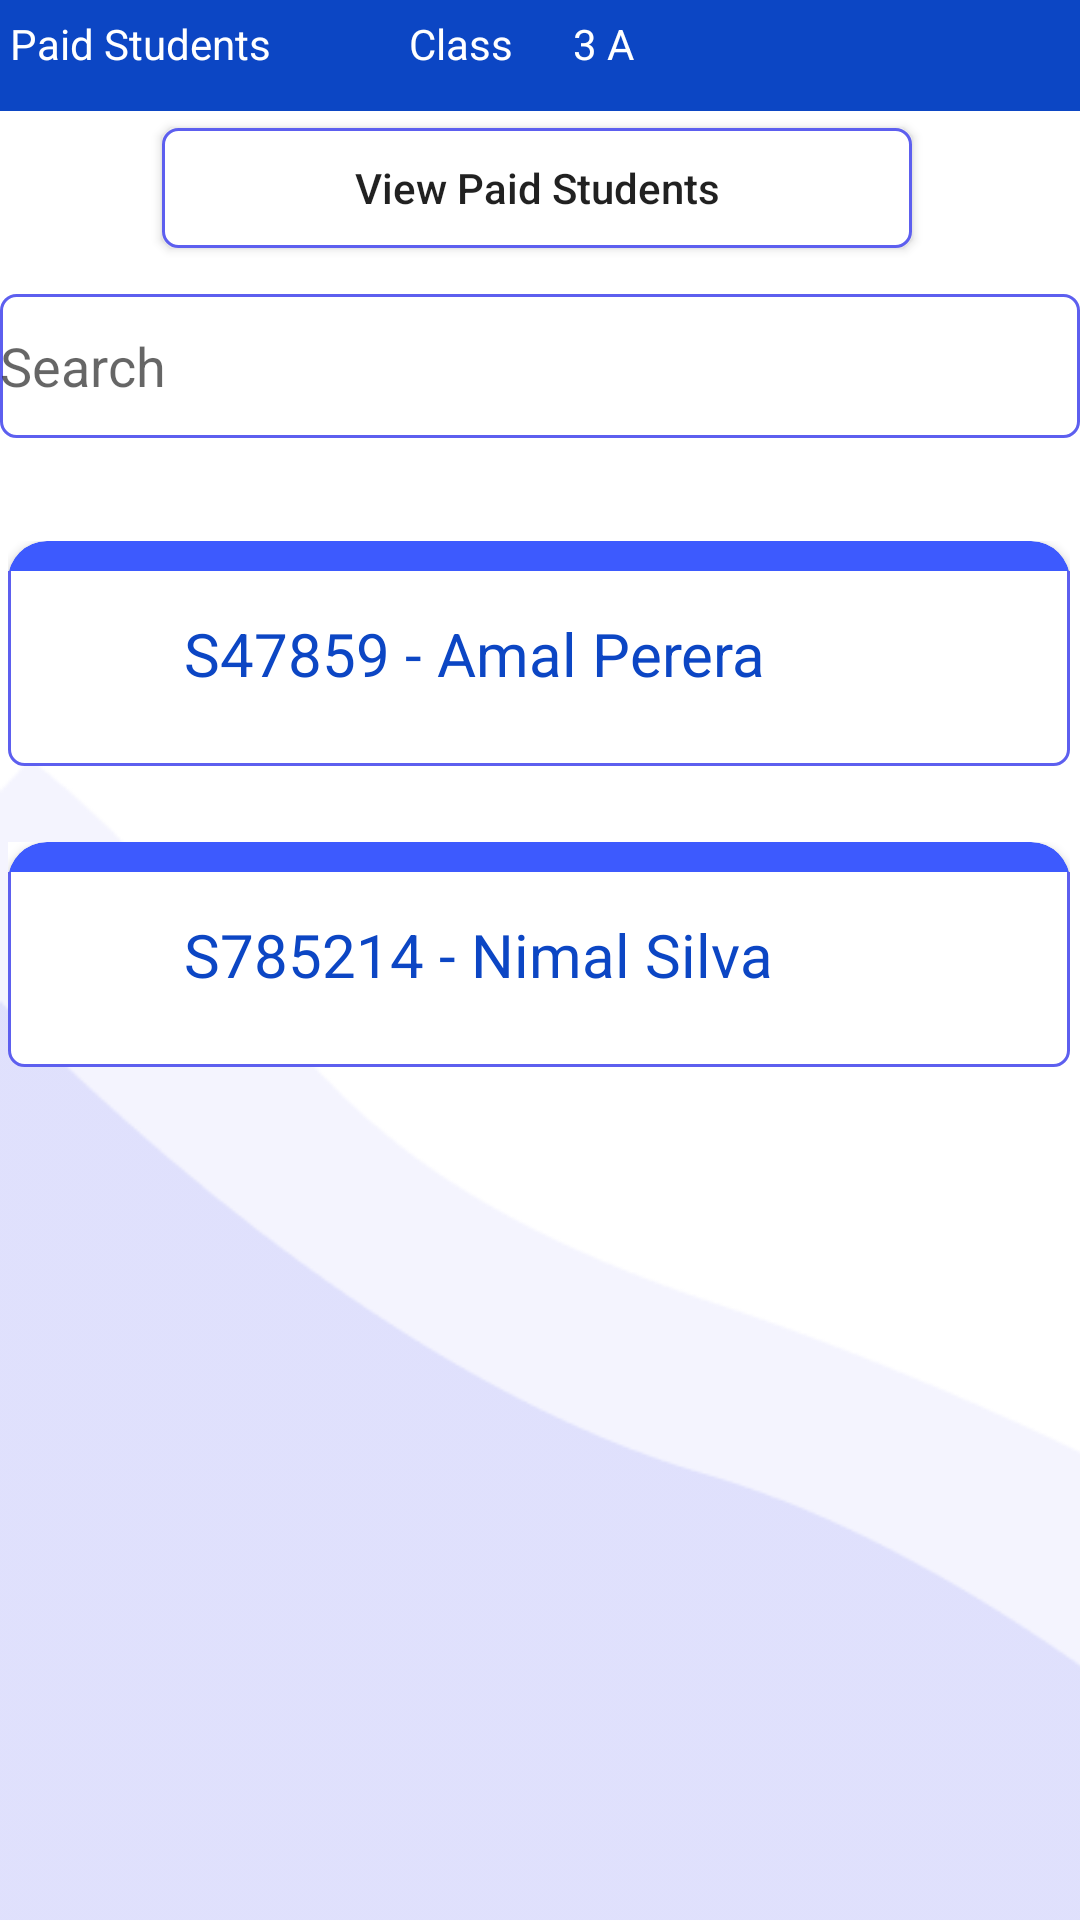

Layout XML and referenced resources for this Android screen:
<!-- AndroidManifest.xml: application theme Theme.SchoolManagment -->
<!-- res/layout/activity_non_paid_students.xml -->
<?xml version="1.0" encoding="utf-8"?>
<androidx.constraintlayout.widget.ConstraintLayout xmlns:android="http://schemas.android.com/apk/res/android"
    xmlns:app="http://schemas.android.com/apk/res-auto"
    xmlns:tools="http://schemas.android.com/tools"
    android:layout_width="match_parent"
    android:layout_height="match_parent"
    tools:context=".NonPaidStudents">

    <LinearLayout
        android:id="@+id/linearLayout"
        android:layout_width="413dp"
        android:layout_height="37dp"
        android:background="#0C46C4"
        android:orientation="horizontal"
        app:layout_constraintBottom_toBottomOf="parent"
        app:layout_constraintEnd_toEndOf="parent"
        app:layout_constraintHorizontal_bias="1.0"
        app:layout_constraintStart_toStartOf="parent"
        app:layout_constraintTop_toTopOf="parent"
        app:layout_constraintVertical_bias="0.0">

        <TextView
            android:id="@+id/topic"
            android:layout_width="100dp"
            android:layout_height="wrap_content"
            android:layout_weight="1"
            android:paddingLeft="20dp"
            android:paddingRight="20dp"
            android:text="Non Paid Students"
            android:paddingTop="5dp"
            android:textAlignment="center"
            android:textColor="#FFFFFF" />

        <TextView
            android:id="@+id/textView20"
            android:layout_width="5dp"
            android:layout_height="wrap_content"
            android:layout_weight="1"
            android:text="Class"
            android:paddingTop="5dp"
            android:textAlignment="center"
            android:textColor="#FFFFFF" />

        <TextView
            android:id="@+id/editTextTextPersonName3"
            android:layout_width="100dp"
            android:layout_height="wrap_content"
            android:layout_weight="1"
            android:ems="10"
            android:inputType="textPersonName"
            android:minHeight="32dp"
            android:paddingTop="5dp"
            android:text="3 A"
            android:textColor="#FFFFFF"
            tools:ignore="SpeakableTextPresentCheck,TouchTargetSizeCheck" />

    </LinearLayout>

    <Button
        android:id="@+id/type"
        android:layout_width="250dp"
        android:layout_height="40dp"
        android:text="View Paid Students"
        android:textAllCaps="false"
        android:background="@drawable/shape"
        android:entries="@array/nonPaid"
        android:minHeight="48dp"
        app:cornerRadius="30dp"
        app:layout_constraintBottom_toBottomOf="parent"
        app:layout_constraintEnd_toEndOf="parent"
        app:layout_constraintHorizontal_bias="0.49"
        app:layout_constraintStart_toStartOf="parent"
        app:layout_constraintTop_toBottomOf="@+id/linearLayout"
        app:layout_constraintVertical_bias="0.01"
        tools:ignore="SpeakableTextPresentCheck" />

    <EditText
        android:id="@+id/editTextTextPersonName4"
        android:layout_width="360dp"
        android:layout_height="wrap_content"
        android:ems="10"
        android:hint="Search"
        android:background="@drawable/shape"
        android:inputType="textPersonName"
        android:minHeight="48dp"
        app:cornerRadius="30dp"
        app:layout_constraintBottom_toBottomOf="parent"
        app:layout_constraintEnd_toEndOf="parent"
        app:layout_constraintHorizontal_bias="0.49"
        app:layout_constraintStart_toStartOf="parent"
        app:layout_constraintTop_toBottomOf="@+id/type"
        app:layout_constraintVertical_bias="0.03"
        tools:ignore="TouchTargetSizeCheck" />

    <ImageView
        android:id="@+id/imageView30"
        android:layout_width="414dp"
        android:layout_height="387dp"
        android:scaleType="fitXY"
        app:layout_constraintBottom_toBottomOf="parent"
        app:layout_constraintEnd_toEndOf="parent"
        app:layout_constraintHorizontal_bias="0.0"
        app:layout_constraintStart_toStartOf="parent"
        app:layout_constraintTop_toBottomOf="@+id/editTextTextPersonName4"
        app:layout_constraintVertical_bias="1.0"
        app:srcCompat="@drawable/reccadd" />

    <TextView
        android:id="@+id/rollNum2"
        android:layout_width="257dp"
        android:layout_height="wrap_content"
        android:layout_weight="1"
        android:paddingStart="10dp"
        android:text="S47859 - Amal Perera"
        android:textColor="#0C46C4"
        android:textSize="20sp"
        app:layout_constraintBottom_toBottomOf="@+id/linearLayout3"
        app:layout_constraintEnd_toEndOf="@+id/linearLayout3"
        app:layout_constraintStart_toStartOf="@+id/linearLayout3"
        app:layout_constraintTop_toTopOf="@+id/linearLayout3" />

    <ImageView
        android:id="@+id/imageView31"
        android:layout_width="411dp"
        android:layout_height="320dp"
        android:scaleType="fitXY"
        app:layout_constraintBottom_toBottomOf="parent"
        app:layout_constraintEnd_toEndOf="parent"
        app:layout_constraintHorizontal_bias="0.0"
        app:layout_constraintStart_toStartOf="parent"
        app:layout_constraintTop_toTopOf="@+id/imageView30"
        app:layout_constraintVertical_bias="1.0"
        app:srcCompat="@drawable/reccc" />

    <LinearLayout
        android:id="@+id/linearLayout3"
        android:layout_width="354dp"
        android:layout_height="75dp"
        android:background="@drawable/shape"
        android:orientation="vertical"
        android:padding="0dp"
        app:layout_constraintBottom_toBottomOf="@+id/imageView30"
        app:layout_constraintEnd_toEndOf="parent"
        app:layout_constraintHorizontal_bias="0.438"
        app:layout_constraintStart_toStartOf="parent"
        app:layout_constraintTop_toBottomOf="@+id/editTextTextPersonName4"
        app:layout_constraintVertical_bias="0.082">

        <LinearLayout
            android:layout_width="match_parent"
            android:layout_height="10dp"
            android:background="#0C46C4"
            android:backgroundTint="#0C46C4"
            android:orientation="vertical">

            <LinearLayout
                android:layout_width="match_parent"
                android:layout_height="26dp"
                android:background="#FFFFFF"

                android:backgroundTint="#FFFFFF"
                android:orientation="vertical">

                <androidx.cardview.widget.CardView
                    android:layout_width="match_parent"
                    android:layout_height="match_parent"
                    app:cardBackgroundColor="#3D5AFE"

                    app:cardCornerRadius="20dp"
                    app:contentPaddingTop="-5dp" />

            </LinearLayout>
        </LinearLayout>

    </LinearLayout>

    <TextView
        android:id="@+id/rollNum"
        android:layout_width="257dp"
        android:layout_height="wrap_content"
        android:layout_weight="1"
        android:paddingStart="10dp"
        android:text="S47859 - Amal Perera"
        android:textColor="#0C46C4"
        android:textSize="20sp"
        app:layout_constraintBottom_toBottomOf="@+id/linearLayout3"
        app:layout_constraintEnd_toEndOf="@+id/linearLayout3"
        app:layout_constraintStart_toStartOf="@+id/linearLayout3"
        app:layout_constraintTop_toTopOf="@+id/linearLayout3" />

    <LinearLayout
        android:id="@+id/linearLayout7"
        android:layout_width="354dp"
        android:layout_height="75dp"
        android:background="@drawable/shape"
        android:orientation="vertical"
        android:padding="0dp"
        app:layout_constraintBottom_toBottomOf="@+id/imageView30"
        app:layout_constraintEnd_toEndOf="parent"
        app:layout_constraintHorizontal_bias="0.438"
        app:layout_constraintStart_toStartOf="parent"
        app:layout_constraintTop_toBottomOf="@+id/linearLayout3"
        app:layout_constraintVertical_bias="0.082">

        <LinearLayout
            android:layout_width="match_parent"
            android:layout_height="10dp"
            android:background="#0C46C4"
            android:backgroundTint="#0C46C4"
            android:orientation="vertical">

            <LinearLayout
                android:layout_width="match_parent"
                android:layout_height="26dp"
                android:background="#FFFFFF"

                android:backgroundTint="#FFFFFF"
                android:orientation="vertical">

                <androidx.cardview.widget.CardView
                    android:layout_width="match_parent"
                    android:layout_height="match_parent"
                    app:cardBackgroundColor="#3D5AFE"

                    app:cardCornerRadius="20dp"
                    app:contentPaddingTop="-5dp" />

            </LinearLayout>
        </LinearLayout>

    </LinearLayout>

    <TextView
        android:id="@+id/rollNum"
        android:layout_width="257dp"
        android:layout_height="wrap_content"
        android:layout_weight="1"
        android:paddingStart="10dp"
        android:text="S785214 - Nimal Silva"
        android:textColor="#0C46C4"
        android:textSize="20sp"
        app:layout_constraintBottom_toBottomOf="@+id/linearLayout7"
        app:layout_constraintEnd_toEndOf="@+id/linearLayout7"
        app:layout_constraintStart_toStartOf="@+id/linearLayout7"
        app:layout_constraintTop_toTopOf="@+id/linearLayout7" />

</androidx.constraintlayout.widget.ConstraintLayout>
<!-- resources referenced by this layout -->
<resources>
  <array name="nonPaid">
          <item>Non Paid Students</item>
          <item>Paid Students</item>
      </array>
  <!-- drawable reccadd: png bitmap (drawable, 3755 bytes) -->
  <!-- drawable reccc: png bitmap (drawable-v24, 3846 bytes) -->
  <!-- drawable shape (drawable) -->
  <?xml version="1.0" encoding="utf-8"?>
  <shape xmlns:android="http://schemas.android.com/apk/res/android">
  
      
      <solid android:color="#ffffff" />
  
      
      <stroke android:width="1dp" android:color="#5D5FEF" />
  
      
      <corners android:radius="5dp" />
  </shape>
  <style name="Theme.SchoolManagment" parent="Theme.MaterialComponents.DayNight.NoActionBar">
          
          <item name="colorPrimary">@color/purple_500</item>
          <item name="colorPrimaryVariant">@color/purple_700</item>
          <item name="colorOnPrimary">@color/white</item>
          
          <item name="colorSecondary">@color/teal_200</item>
          <item name="colorSecondaryVariant">@color/teal_700</item>
          <item name="colorOnSecondary">@color/black</item>
          
          <item name="android:statusBarColor" tools:targetApi="l">?attr/colorPrimaryVariant</item>
          
      </style>
  <!-- not gathered from this repository: default colours our renderer supplied (Android Studio template values) -->
  <color name="purple_500">#FF6200EE</color>
  <color name="purple_700">#FF3700B3</color>
  <color name="teal_200">#FF03DAC5</color>
  <color name="teal_700">#FF018786</color>
  <color name="black">#FF000000</color>
  <color name="white">#FFFFFFFF</color>
</resources>
